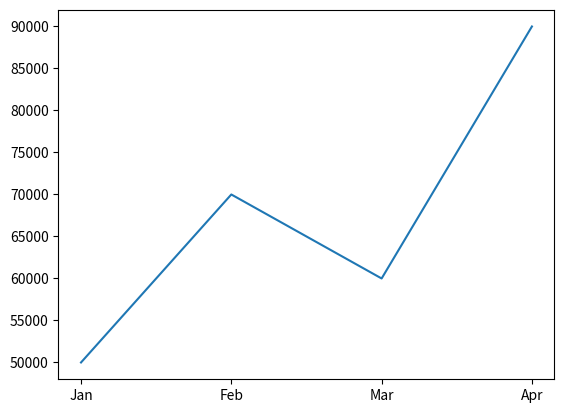
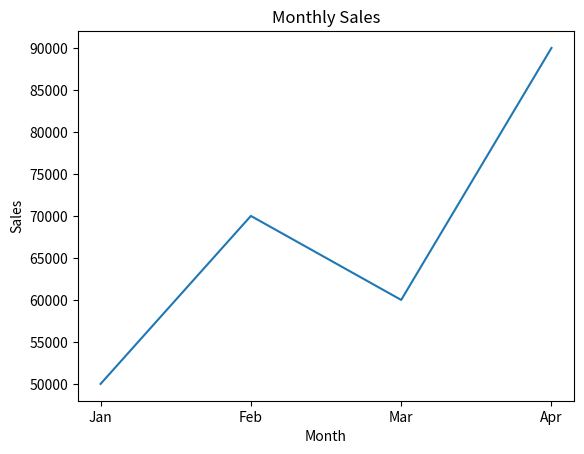
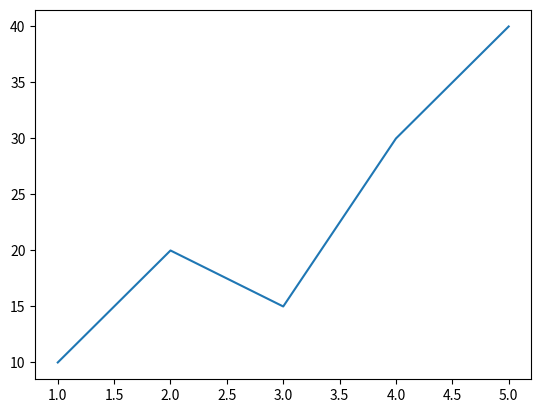
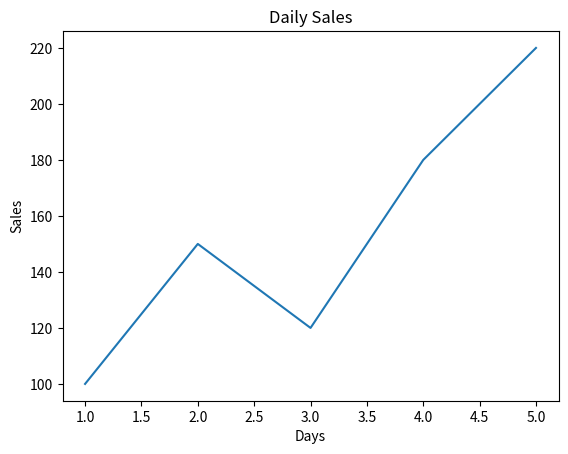
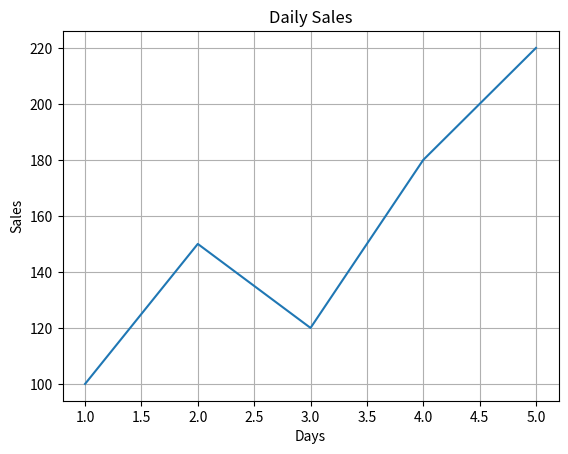
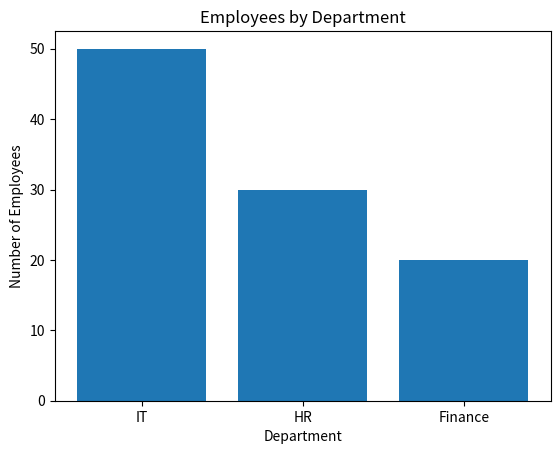
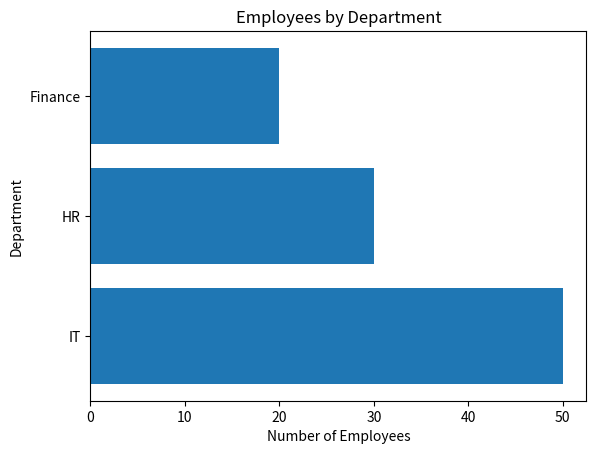
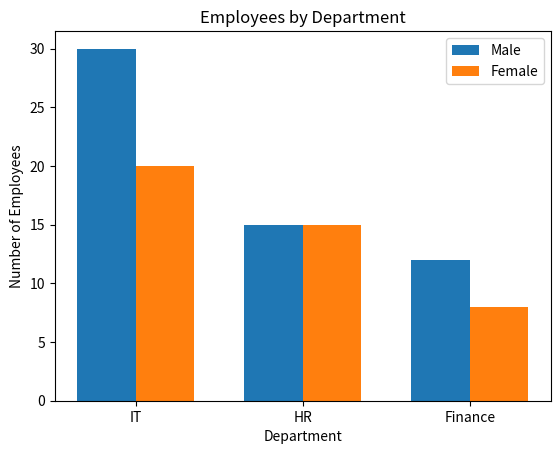
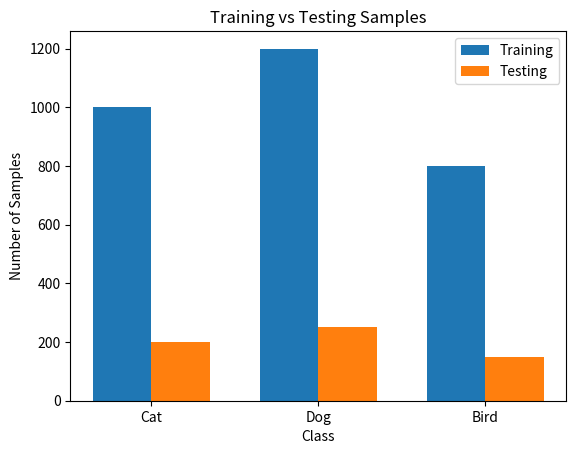
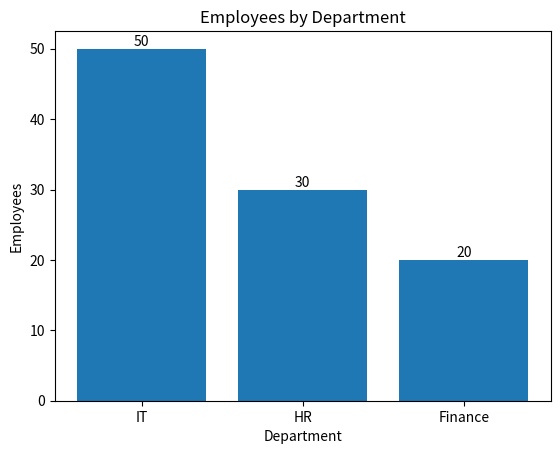
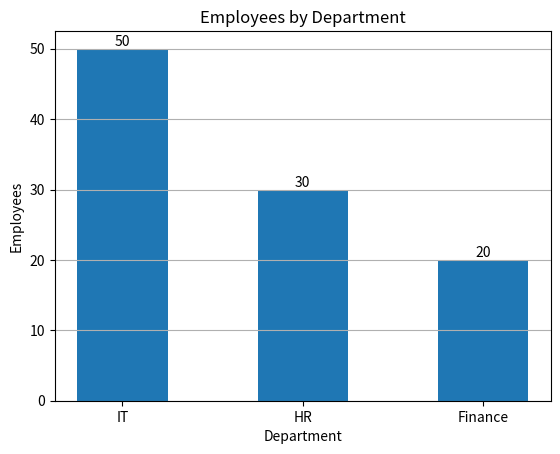

Write Python code to recreate these figures, in order.
import matplotlib.pyplot as plt

plt.figure()

plt.figure(figsize=(8, 5))

import matplotlib.pyplot as plt

months = ["Jan", "Feb", "Mar", "Apr"]
sales = [50000, 70000, 60000, 90000]

plt.plot(months, sales)

plt.show()

import matplotlib.pyplot as plt

# 1. Prepare data
x = ["Jan", "Feb", "Mar", "Apr"]
y = [50000, 70000, 60000, 90000]

# 2. Create plot
plt.plot(x, y)

# 3. Add title
plt.title("Monthly Sales")

# 4. Add labels
plt.xlabel("Month")
plt.ylabel("Sales")

# 5. Display
plt.show()

import matplotlib.pyplot as plt

x = [1, 2, 3, 4, 5]
y = [10, 20, 15, 30, 40]

plt.plot(x, y)

plt.show()

import matplotlib.pyplot as plt

days = [1, 2, 3, 4, 5]
sales = [100, 150, 120, 180, 220]

plt.plot(days, sales)

plt.title("Daily Sales")
plt.xlabel("Days")
plt.ylabel("Sales")

plt.show()


import matplotlib.pyplot as plt

days = [1, 2, 3, 4, 5]
sales = [100, 150, 120, 180, 220]

plt.plot(days, sales)

plt.title("Daily Sales")
plt.xlabel("Days")
plt.ylabel("Sales")

plt.grid()

plt.show()

import matplotlib.pyplot as plt

days = [1, 2, 3, 4, 5]
sales = [100, 150, 120, 180, 220]

plt.plot(days, sales)

plt.title("Daily Sales")
plt.xlabel("Days")
plt.ylabel("Sales")
plt.grid()

plt.show()

import matplotlib.pyplot as plt

departments = ["IT", "HR", "Finance"]
employees = [50, 30, 20]

plt.bar(departments, employees)

plt.title("Employees by Department")
plt.xlabel("Department")
plt.ylabel("Number of Employees")

plt.show()

import matplotlib.pyplot as plt

departments = ["IT", "HR", "Finance"]
employees = [50, 30, 20]

plt.barh(departments, employees)

plt.title("Employees by Department")
plt.xlabel("Number of Employees")
plt.ylabel("Department")

plt.show()

import matplotlib.pyplot as plt
import numpy as np

departments = ["IT", "HR", "Finance"]

male = [30, 15, 12]
female = [20, 15, 8]

x = np.arange(len(departments))

width = 0.35

plt.bar(x - width/2, male, width, label="Male")
plt.bar(x + width/2, female, width, label="Female")

plt.title("Employees by Department")
plt.xlabel("Department")
plt.ylabel("Number of Employees")

plt.xticks(x, departments)

plt.legend()

plt.show()

import matplotlib.pyplot as plt
import numpy as np

classes = ["Cat", "Dog", "Bird"]

training = [1000, 1200, 800]
testing = [200, 250, 150]

x = np.arange(len(classes))

width = 0.35

plt.bar(x - width/2, training, width, label="Training")
plt.bar(x + width/2, testing, width, label="Testing")

plt.title("Training vs Testing Samples")
plt.xlabel("Class")
plt.ylabel("Number of Samples")

plt.xticks(x, classes)

plt.legend()

plt.show()

import matplotlib.pyplot as plt

departments = ["IT", "HR", "Finance"]
employees = [50, 30, 20]

bars = plt.bar(departments, employees)

plt.title("Employees by Department")
plt.xlabel("Department")
plt.ylabel("Employees")

plt.bar_label(bars)

plt.show()

import matplotlib.pyplot as plt

departments = ["IT", "HR", "Finance"]
employees = [50, 30, 20]

plt.barh(departments, employees)

plt.title("Employees by Department")
plt.xlabel("Number of Employees")
plt.ylabel("Department")

plt.show()

import matplotlib.pyplot as plt

departments = ["IT", "HR", "Finance"]
employees = [50, 30, 20]

bars = plt.bar(
    departments,
    employees,
    width=0.5
)

plt.title("Employees by Department")
plt.xlabel("Department")
plt.ylabel("Employees")

plt.bar_label(bars)

plt.grid(axis="y")

plt.show()

import matplotlib.pyplot as plt

departments = ["IT", "HR", "Finance"]
employees = [50, 30, 20]

plt.bar(departments, employees)

plt.title("Employees by Department")
plt.xlabel("Department")
plt.ylabel("Number of Employees")

plt.show()
